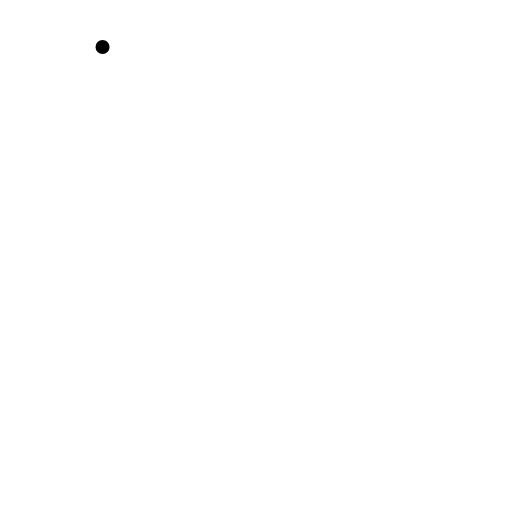
t = 0.00 s
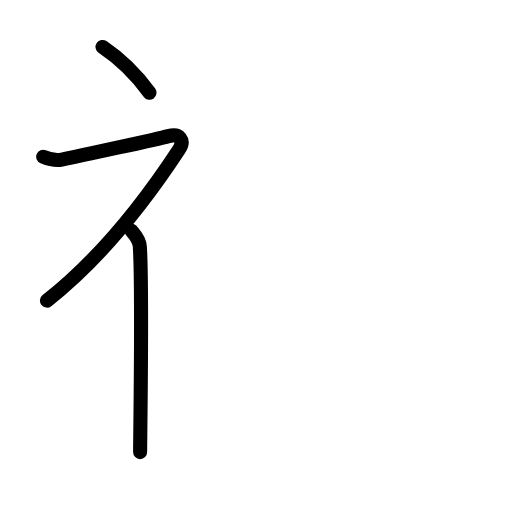
t = 2.80 s
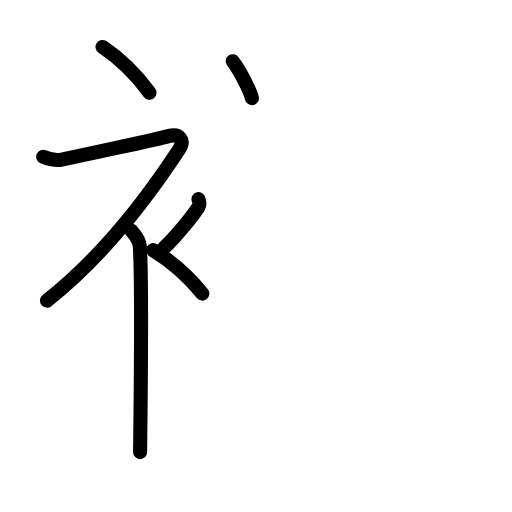
t = 5.60 s
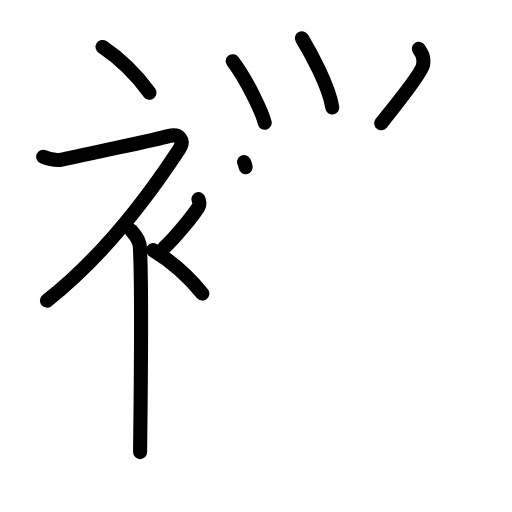
t = 8.40 s
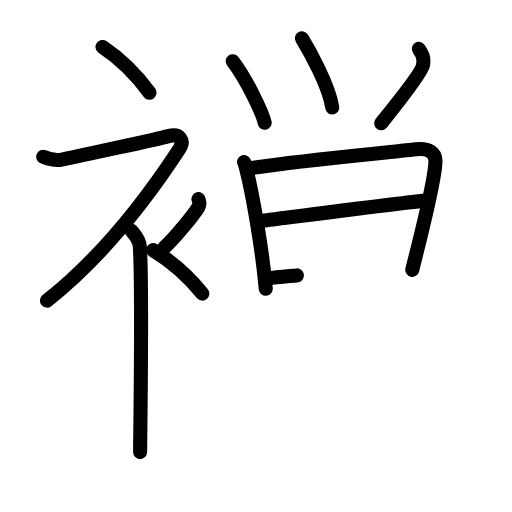
t = 11.20 s
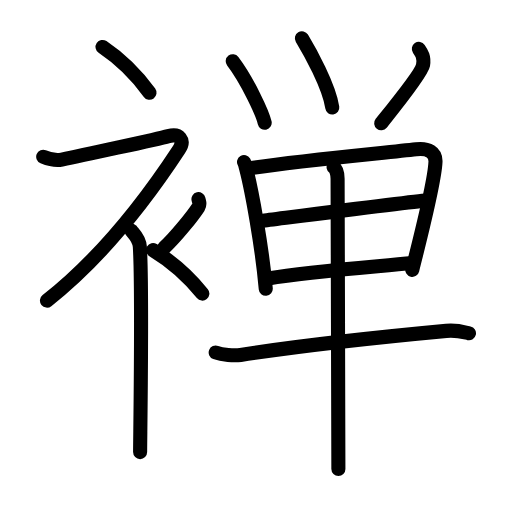
t = 14.00 s

The animated SVG that drew these frames (rendered in a browser with its animation timeline set to each time). Animation: 39 SMIL elements (animate=39); one cycle of 14.00 s.

<?xml version="1.0" encoding="UTF-8"?>
<!--
AniKanjiVG is licensed by CC-BY-SA Paul C. Sommerhoff (https://bitbucket.org/sommerhoff/anikanjivg).
AniKanjiVG uses KanjiVG which is licensed by CC-BY-SA Ulrich Apel (http://kanjivg.tagaini.net).
See also http://creativecommons.org/licenses/by-sa/3.0/
-->
<svg xmlns:kvg='http://kanjivg.tagaini.net' xmlns='http://www.w3.org/2000/svg' width='109' height='109' viewBox='0 0 109 109' style='fill:none;stroke:#000000;stroke-width:3;stroke-linecap:round;stroke-linejoin:round;' id="kvg:kanji_0891d"><g id="kvg:0891d" kvg:element="褝"><g id="kvg:0891d-g1" kvg:element="衤" kvg:variant="true" kvg:original="衣" kvg:position="left" kvg:radical="general"><path id="kvg:0891d-s1" kvg:type="㇔" d="M21.83,10c3.41,2.29,7.07,5.74,10,9.75"><animate attributeName="d" begin="0.0s" dur="1.0s" from="M21.83,10C21.83,10,21.83,10,21.83,10" to="M21.83,10c3.41,2.29,7.07,5.74,10,9.75" />
</path>
<path id="kvg:0891d-s2" kvg:type="㇇" d="M9.2,33.36c0.94,0.39,2.38,0.93,3.96,0.61c3.59-0.72,20.37-4.33,22.69-4.99c2.33-0.66,3.58,0.83,2.26,2.85C30.36,43.65,21.4,55.02,10,64"><animate attributeName="d" begin="1.0s" dur="0.25s" from="M9.2,33.36C9.2,33.36,9.2,33.36,9.2,33.36" to="M9.2,33.36c0.94,0.39,2.38,0.93,3.96,0.61" />
<animate attributeName="d" begin="1.25s" dur="0.25s" from="M9.2,33.36c0.94,0.39,2.38,0.93,3.96,0.61c0,0,0,0,0,0,0" to="M9.2,33.36c0.94,0.39,2.38,0.93,3.96,0.61c3.59-0.72,20.37-4.33,22.69-4.99" />
<animate attributeName="d" begin="1.5s" dur="0.25s" from="M9.2,33.36c0.94,0.39,2.38,0.93,3.96,0.61c3.59-0.72,20.37-4.33,22.69-4.99c0,0,0,0,0,0,0" to="M9.2,33.36c0.94,0.39,2.38,0.93,3.96,0.61c3.59-0.72,20.37-4.33,22.69-4.99c2.33-0.66,3.58,0.83,2.26,2.85" />
<animate attributeName="d" begin="1.75s" dur="0.25s" from="M9.2,33.36c0.94,0.39,2.38,0.93,3.96,0.61c3.59-0.72,20.37-4.33,22.69-4.99c2.33-0.66,3.58,0.83,2.26,2.85c0,0,0,0,0,0,0" to="M9.2,33.36c0.94,0.39,2.38,0.93,3.96,0.61c3.59-0.72,20.37-4.33,22.69-4.99c2.33-0.66,3.58,0.83,2.26,2.85C30.36,43.65,21.4,55.02,10,64" />
<animate attributeName="d" begin="0s" dur="1.0s" from="M-100,-100" to="M-100,-100" />
</path>
<path id="kvg:0891d-s3" kvg:type="㇑" d="M28,49.11c0.12,0.29,1.65,1.53,1.77,3.39c0.57,8.93,0.06,40.7,0.06,43.75"><animate attributeName="d" begin="2.0s" dur="0.5s" from="M28,49.11C28,49.11,28,49.11,28,49.11" to="M28,49.11c0.12,0.29,1.65,1.53,1.77,3.39" />
<animate attributeName="d" begin="2.5s" dur="0.5s" from="M28,49.11c0.12,0.29,1.65,1.53,1.77,3.39c0,0,0,0,0,0,0" to="M28,49.11c0.12,0.29,1.65,1.53,1.77,3.39c0.57,8.93,0.06,40.7,0.06,43.75" />
<animate attributeName="d" begin="0s" dur="2.0s" from="M-100,-100" to="M-100,-100" />
</path>
<path id="kvg:0891d-s4" kvg:type="㇒" d="M42.25,42.39c0.2,0.85,0.4,1.08,0,1.7c-1.2,1.87-4.9,6.45-7.3,8.66"><animate attributeName="d" begin="3.0s" dur="0.5s" from="M42.25,42.39C42.25,42.39,42.25,42.39,42.25,42.39" to="M42.25,42.39c0.2,0.85,0.4,1.08,0,1.7" />
<animate attributeName="d" begin="3.5s" dur="0.5s" from="M42.25,42.39c0.2,0.85,0.4,1.08,0,1.7c0,0,0,0,0,0,0" to="M42.25,42.39c0.2,0.85,0.4,1.08,0,1.7c-1.2,1.87-4.9,6.45-7.3,8.66" />
<animate attributeName="d" begin="0s" dur="3.0s" from="M-100,-100" to="M-100,-100" />
</path>
<path id="kvg:0891d-s5" kvg:type="㇔" d="M32.58,53.25c3.59,2.18,7.43,5.44,10.5,9.25"><animate attributeName="d" begin="4.0s" dur="1.0s" from="M32.58,53.25C32.58,53.25,32.58,53.25,32.58,53.25" to="M32.58,53.25c3.59,2.18,7.43,5.44,10.5,9.25" />
<animate attributeName="d" begin="0s" dur="4.0s" from="M-100,-100" to="M-100,-100" />
</path>
</g>
<g id="kvg:0891d-g2" kvg:element="単" kvg:position="right"><g id="kvg:0891d-g3" kvg:element="⺍" kvg:original="つ" kvg:position="top"><path id="kvg:0891d-s6" kvg:type="㇔" d="M49.55,13.03c3.07,4.03,6.36,11.09,6.8,13.11"><animate attributeName="d" begin="5.0s" dur="1.0s" from="M49.55,13.03C49.55,13.03,49.55,13.03,49.55,13.03" to="M49.55,13.03c3.07,4.03,6.36,11.09,6.8,13.11" />
<animate attributeName="d" begin="0s" dur="5.0s" from="M-100,-100" to="M-100,-100" />
</path>
<path id="kvg:0891d-s7" kvg:type="㇔" d="M64.27,8.14c1.7,2.81,5.79,10.19,6.47,14.75"><animate attributeName="d" begin="6.0s" dur="1.0s" from="M64.27,8.14C64.27,8.14,64.27,8.14,64.27,8.14" to="M64.27,8.14c1.7,2.81,5.79,10.19,6.47,14.75" />
<animate attributeName="d" begin="0s" dur="6.0s" from="M-100,-100" to="M-100,-100" />
</path>
<path id="kvg:0891d-s8" kvg:type="㇒" d="M89.17,10.41c0.59,0.86,1.19,1.73,0.89,3.45c-0.29,1.73-6.83,9.79-8.91,12.38"><animate attributeName="d" begin="7.0s" dur="0.5s" from="M89.17,10.41C89.17,10.41,89.17,10.41,89.17,10.41" to="M89.17,10.41c0.59,0.86,1.19,1.73,0.89,3.45" />
<animate attributeName="d" begin="7.5s" dur="0.5s" from="M89.17,10.41c0.59,0.86,1.19,1.73,0.89,3.45c0,0,0,0,0,0,0" to="M89.17,10.41c0.59,0.86,1.19,1.73,0.89,3.45c-0.29,1.73-6.83,9.79-8.91,12.38" />
<animate attributeName="d" begin="0s" dur="7.0s" from="M-100,-100" to="M-100,-100" />
</path>
</g>
<g id="kvg:0891d-g4" kvg:element="甲" kvg:part="1" kvg:position="bottom"><g id="kvg:0891d-g5" kvg:element="田" kvg:partial="true"><path id="kvg:0891d-s9" kvg:type="㇑" d="M51.95,34.48c0.27,0.46,0.28,0.78,0.43,1.36c1.24,4.77,3.42,16.78,4.2,25.64"><animate attributeName="d" begin="8.0s" dur="0.5s" from="M51.95,34.48C51.95,34.48,51.95,34.48,51.95,34.48" to="M51.95,34.48c0.27,0.46,0.28,0.78,0.43,1.36" />
<animate attributeName="d" begin="8.5s" dur="0.5s" from="M51.95,34.48c0.27,0.46,0.28,0.78,0.43,1.36c0,0,0,0,0,0,0" to="M51.95,34.48c0.27,0.46,0.28,0.78,0.43,1.36c1.24,4.77,3.42,16.78,4.2,25.64" />
<animate attributeName="d" begin="0s" dur="8.0s" from="M-100,-100" to="M-100,-100" />
</path>
<path id="kvg:0891d-s10" kvg:type="㇕" d="M53.23,35.82c10.32-1.6,28.27-3.22,35.37-4.04c2.61-0.3,4.19,0.65,4.11,2.66c-0.18,4.78-4.48,21.02-4.94,23.01"><animate attributeName="d" begin="9.0s" dur="0.3333333333333333s" from="M53.23,35.82C53.23,35.82,53.23,35.82,53.23,35.82" to="M53.23,35.82c10.32-1.6,28.27-3.22,35.37-4.04" />
<animate attributeName="d" begin="9.333333333333334s" dur="0.3333333333333333s" from="M53.23,35.82c10.32-1.6,28.27-3.22,35.37-4.04c0,0,0,0,0,0,0" to="M53.23,35.82c10.32-1.6,28.27-3.22,35.37-4.04c2.61-0.3,4.19,0.65,4.11,2.66" />
<animate attributeName="d" begin="9.666666666666666s" dur="0.3333333333333333s" from="M53.23,35.82c10.32-1.6,28.27-3.22,35.37-4.04c2.61-0.3,4.19,0.65,4.11,2.66c0,0,0,0,0,0,0" to="M53.23,35.82c10.32-1.6,28.27-3.22,35.37-4.04c2.61-0.3,4.19,0.65,4.11,2.66c-0.18,4.78-4.48,21.02-4.94,23.01" />
<animate attributeName="d" begin="0s" dur="9.0s" from="M-100,-100" to="M-100,-100" />
</path>
<path id="kvg:0891d-s11" kvg:type="㇐" d="M55.8,47c3.1-0.38,32.38-4.17,34.94-4.29"><animate attributeName="d" begin="10.0s" dur="1.0s" from="M55.8,47C55.8,47,55.8,47,55.8,47" to="M55.8,47c3.1-0.38,32.38-4.17,34.94-4.29" />
<animate attributeName="d" begin="0s" dur="10.0s" from="M-100,-100" to="M-100,-100" />
</path>
<path id="kvg:0891d-s12" kvg:type="㇐" d="M57.06,59.29c8.99-1.52,20.96-2.34,30.79-3.28"><animate attributeName="d" begin="11.0s" dur="1.0s" from="M57.06,59.29C57.06,59.29,57.06,59.29,57.06,59.29" to="M57.06,59.29c8.99-1.52,20.96-2.34,30.79-3.28" />
<animate attributeName="d" begin="0s" dur="11.0s" from="M-100,-100" to="M-100,-100" />
</path>
</g>
<g id="kvg:0891d-g6" kvg:element="一"><path id="kvg:0891d-s13" kvg:type="㇐" d="M45.92,75.04c1.38,0.52,3.92,0.73,5.29,0.52c10.72-1.65,29.09-3.75,43.8-5.12c2.28-0.21,3.68,0.25,4.83,0.51"><animate attributeName="d" begin="12.0s" dur="0.3333333333333333s" from="M45.92,75.04C45.92,75.04,45.92,75.04,45.92,75.04" to="M45.92,75.04c1.38,0.52,3.92,0.73,5.29,0.52" />
<animate attributeName="d" begin="12.333333333333334s" dur="0.3333333333333333s" from="M45.92,75.04c1.38,0.52,3.92,0.73,5.29,0.52c0,0,0,0,0,0,0" to="M45.92,75.04c1.38,0.52,3.92,0.73,5.29,0.52c10.72-1.65,29.09-3.75,43.8-5.12" />
<animate attributeName="d" begin="12.666666666666666s" dur="0.3333333333333333s" from="M45.92,75.04c1.38,0.52,3.92,0.73,5.29,0.52c10.72-1.65,29.09-3.75,43.8-5.12c0,0,0,0,0,0,0" to="M45.92,75.04c1.38,0.52,3.92,0.73,5.29,0.52c10.72-1.65,29.09-3.75,43.8-5.12c2.28-0.21,3.68,0.25,4.83,0.51" />
<animate attributeName="d" begin="0s" dur="12.0s" from="M-100,-100" to="M-100,-100" />
</path>
</g>
<g id="kvg:0891d-g7" kvg:element="甲" kvg:part="2"><g id="kvg:0891d-g8" kvg:element="丨"><path id="kvg:0891d-s14" kvg:type="㇑" d="M71.02,35.56c0.52,0.35,0.84,1.32,0.85,2.5c0.03,6,0.15,59.84,0.17,61.79"><animate attributeName="d" begin="13.0s" dur="0.5s" from="M71.02,35.56C71.02,35.56,71.02,35.56,71.02,35.56" to="M71.02,35.56c0.52,0.35,0.84,1.32,0.85,2.5" />
<animate attributeName="d" begin="13.5s" dur="0.5s" from="M71.02,35.56c0.52,0.35,0.84,1.32,0.85,2.5c0,0,0,0,0,0,0" to="M71.02,35.56c0.52,0.35,0.84,1.32,0.85,2.5c0.03,6,0.15,59.84,0.17,61.79" />
<animate attributeName="d" begin="0s" dur="13.0s" from="M-100,-100" to="M-100,-100" />
</path>
</g>
</g>
</g>
</g>
</g>
</svg>
